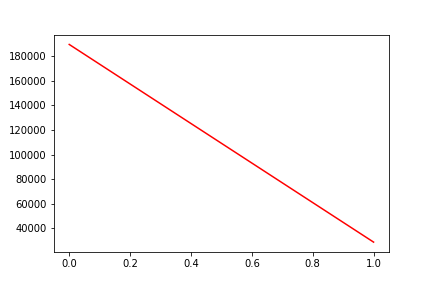

The data file committed next to this chart (first rows):
, date, assets
0, 0, 189758
1, 20190808, 28571
